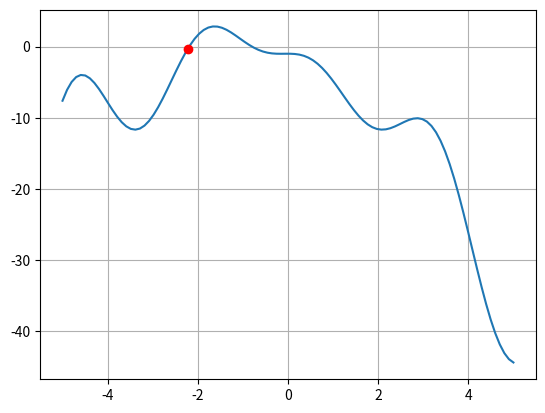

Recreate this plot in Python.
import numpy as np
import matplotlib.pyplot as plt

fx= lambda x: 2*x*np.cos(2*x)-(x+1)**2
error_rel=lambda vn , va:(abs((va-vn)/vn)*100)
xr=-2.1913
a=-3
b=-2
xi=round((a+b)/2,4)
num_iteraciones=5

for i in range (num_iteraciones):
    aviejo=a
    bviejo=b
    xi=(a+b)/2
    fa=fx(a)
    fxi=fx(xi)
    er=round(error_rel(xr,xi),4)
    
    if fa*fxi< 0:
       b=xi
      
    else:
      a=xi
        
    print('.......................................................')
    print(f'i={i+1} | a={aviejo} | b={bviejo} | xi={xi} | er={er}%')  
    
     
x=np.linspace(-5,5,100)
plt.plot(x,fx(x))
plt.plot(xi,fx(xi),'ro')
plt.grid()
plt.show()
